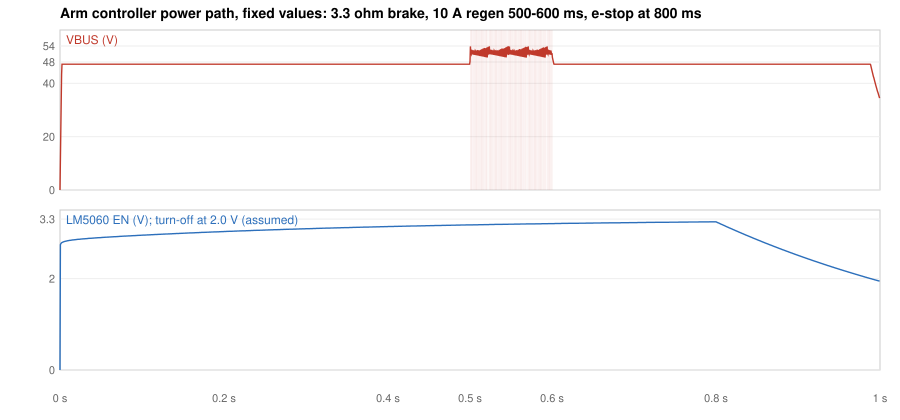

Data behind this chart, as committed beside it:
t_s, vbus, hs_en, brake
0.0000, 0.000, 0.000, 0
0.0005, 11.08, 2.740, 0
0.0010, 22.05, 2.761, 0
0.0015, 32.84, 2.773, 0
0.0020, 43.39, 2.782, 0
0.0025, 47.18, 2.788, 0
0.0030, 47.18, 2.793, 0
0.0035, 47.18, 2.798, 0
0.0040, 47.18, 2.802, 0
0.0045, 47.18, 2.805, 0
0.0050, 47.18, 2.808, 0
0.0055, 47.18, 2.811, 0
0.0060, 47.18, 2.814, 0
0.0065, 47.18, 2.816, 0
0.0070, 47.18, 2.818, 0
0.0075, 47.18, 2.820, 0
0.0080, 47.18, 2.822, 0
0.0085, 47.18, 2.824, 0
0.0090, 47.18, 2.826, 0
0.0095, 47.18, 2.828, 0
0.0100, 47.18, 2.830, 0
0.0105, 47.18, 2.831, 0
0.0110, 47.18, 2.833, 0
0.0115, 47.18, 2.834, 0
0.0120, 47.18, 2.836, 0
0.0125, 47.18, 2.837, 0
0.0130, 47.18, 2.838, 0
0.0135, 47.18, 2.840, 0
0.0140, 47.18, 2.841, 0
0.0145, 47.18, 2.842, 0
0.0150, 47.18, 2.843, 0
0.0155, 47.18, 2.845, 0
0.0160, 47.18, 2.846, 0
0.0165, 47.18, 2.847, 0
0.0170, 47.18, 2.848, 0
0.0175, 47.18, 2.849, 0
0.0180, 47.18, 2.850, 0
0.0185, 47.18, 2.851, 0
0.0190, 47.18, 2.852, 0
0.0195, 47.18, 2.853, 0
0.0200, 47.18, 2.854, 0
0.0205, 47.18, 2.855, 0
0.0210, 47.18, 2.856, 0
0.0215, 47.18, 2.857, 0
0.0220, 47.18, 2.858, 0
0.0225, 47.18, 2.859, 0
0.0230, 47.18, 2.860, 0
0.0235, 47.18, 2.860, 0
0.0240, 47.18, 2.861, 0
0.0245, 47.18, 2.862, 0
0.0250, 47.18, 2.863, 0
0.0255, 47.18, 2.864, 0
0.0260, 47.18, 2.865, 0
0.0265, 47.18, 2.865, 0
0.0270, 47.18, 2.866, 0
0.0275, 47.18, 2.867, 0
0.0280, 47.18, 2.868, 0
0.0285, 47.18, 2.869, 0
0.0290, 47.18, 2.869, 0
0.0295, 47.18, 2.870, 0
... 1,940 more rows
